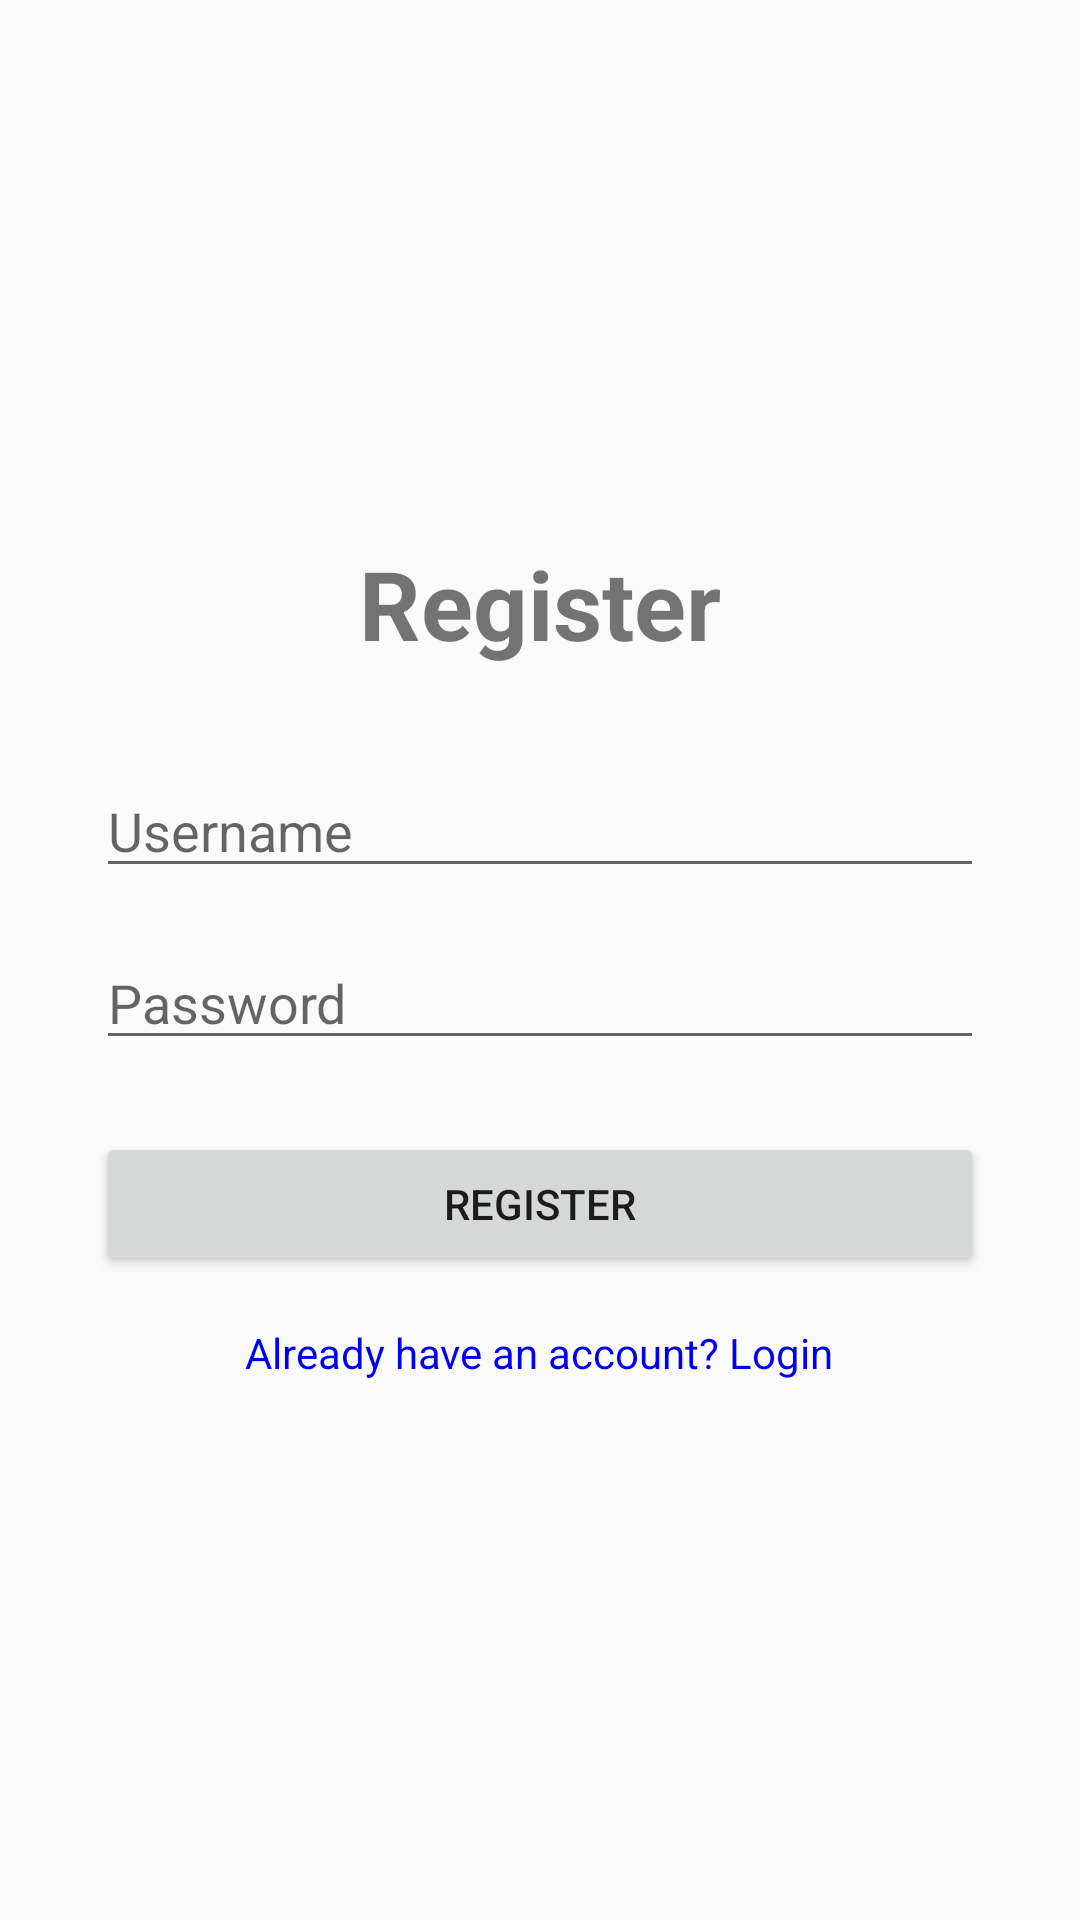

Produce the Android XML layout that renders to this screen, including the resource entries it uses.
<!-- AndroidManifest.xml: application theme Theme.AppCompat.DayNight.NoActionBar -->
<!-- res/layout/activity_register.xml -->
<?xml version="1.0" encoding="utf-8"?>
<LinearLayout xmlns:android="http://schemas.android.com/apk/res/android"
    android:layout_width="match_parent"
    android:layout_height="match_parent"
    android:orientation="vertical"
    android:padding="32dp"
    android:gravity="center">

    <TextView
        android:layout_width="wrap_content"
        android:layout_height="wrap_content"
        android:text="Register"
        android:textSize="32sp"
        android:textStyle="bold"
        android:layout_marginBottom="32dp" />

    <EditText
        android:id="@+id/etUsername"
        android:layout_width="match_parent"
        android:layout_height="wrap_content"
        android:hint="Username"
        android:layout_marginBottom="16dp" />

    <EditText
        android:id="@+id/etPassword"
        android:layout_width="match_parent"
        android:layout_height="wrap_content"
        android:hint="Password"
        android:inputType="textPassword"
        android:layout_marginBottom="24dp" />

    <Button
        android:id="@+id/btnRegister"
        android:layout_width="match_parent"
        android:layout_height="wrap_content"
        android:text="Register" />

    <TextView
        android:id="@+id/tvLogin"
        android:layout_width="wrap_content"
        android:layout_height="wrap_content"
        android:text="Already have an account? Login"
        android:layout_marginTop="16dp"
        android:textColor="#0000EE" />

</LinearLayout>
<!-- resources referenced by this layout -->
<resources>

</resources>
